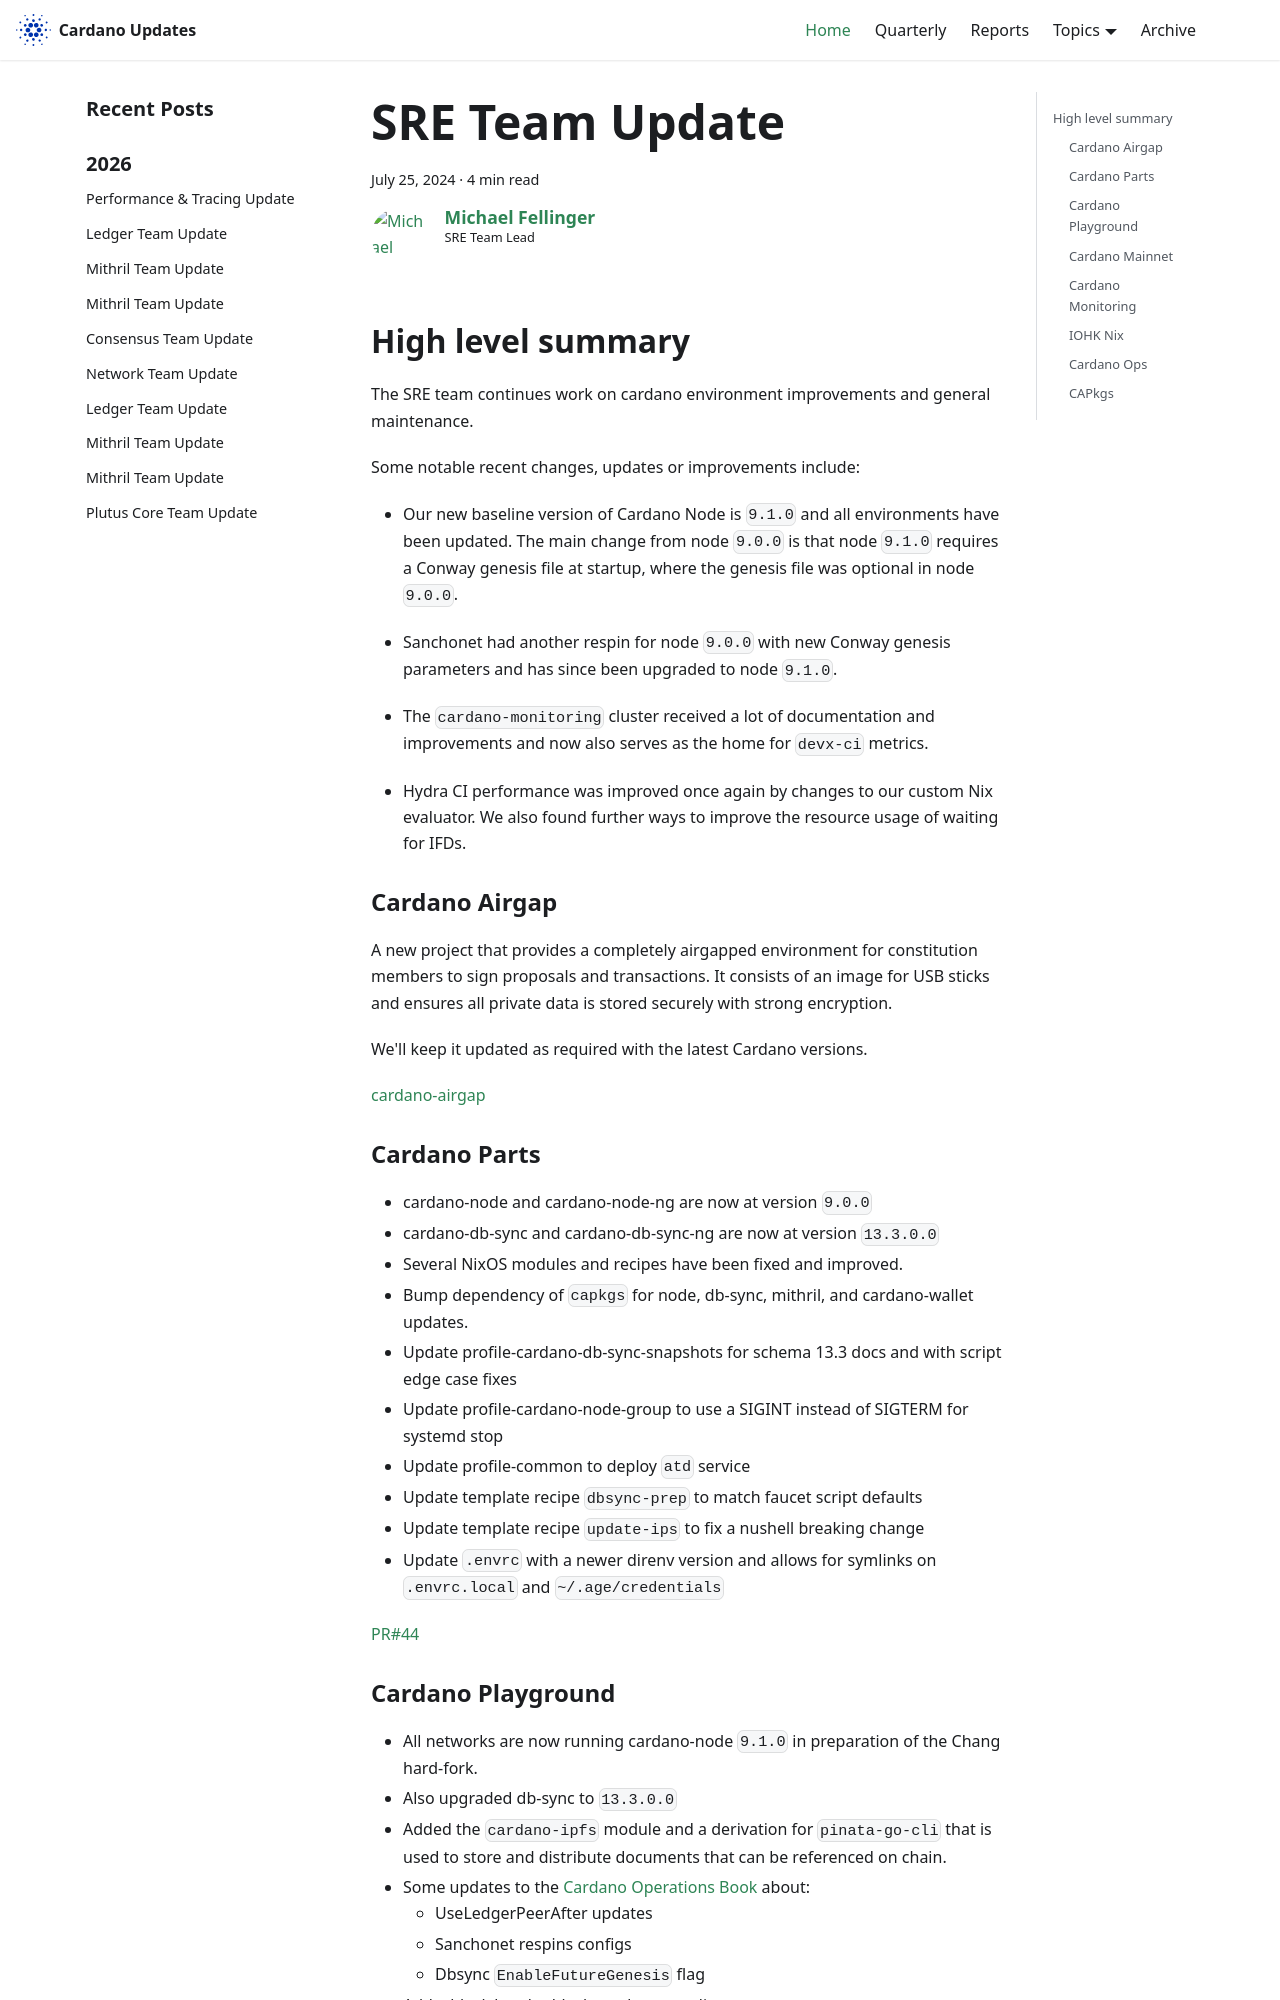

repository: IntersectMBO/cardano-updates · page: 2024-07-25-sre/index.html · generator: docusaurus

---
title: SRE Team Update
slug: 2024-07-25-sre
authors: manveru
tags: [sre]
hide_table_of_contents: false
---

## High level summary

The SRE team continues work on cardano environment improvements and general maintenance.

Some notable recent changes, updates or improvements include:

* Our new baseline version of Cardano Node is `9.1.0` and all environments have been updated.
  The main change from node `9.0.0` is that node `9.1.0` requires a Conway genesis file at startup, where the genesis file was optional in node `9.0.0`.

* Sanchonet had another respin for node `9.0.0` with new Conway genesis parameters and has since been upgraded to node `9.1.0`.

* The `cardano-monitoring` cluster received a lot of documentation and improvements and now also serves as the home for `devx-ci` metrics.

* Hydra CI performance was improved once again by changes to our custom Nix evaluator.
  We also found further ways to improve the resource usage of waiting for IFDs.

### Cardano Airgap

A new project that provides a completely airgapped environment for constitution members to sign proposals and transactions.
It consists of an image for USB sticks and ensures all private data is stored securely with strong encryption.

We'll keep it updated as required with the latest Cardano versions.

[cardano-airgap](https://github.com/Intersectmbo/cardano-airgap)

### Cardano Parts

* cardano-node and cardano-node-ng are now at version `9.0.0`
* cardano-db-sync and cardano-db-sync-ng are now at version `13.3.0.0`
* Several NixOS modules and recipes have been fixed and improved.
* Bump dependency of `capkgs` for node, db-sync, mithril, and cardano-wallet updates.
* Update profile-cardano-db-sync-snapshots for schema 13.3 docs and with script edge case fixes
* Update profile-cardano-node-group to use a SIGINT instead of SIGTERM for systemd stop
* Update profile-common to deploy `atd` service
* Update template recipe `dbsync-prep` to match faucet script defaults
* Update template recipe `update-ips` to fix a nushell breaking change
* Update `.envrc` with a newer direnv version and allows for symlinks on `.envrc.local` and `~/.age/credentials`

[PR#44](https://github.com/input-output-hk/cardano-parts/pull/44)
